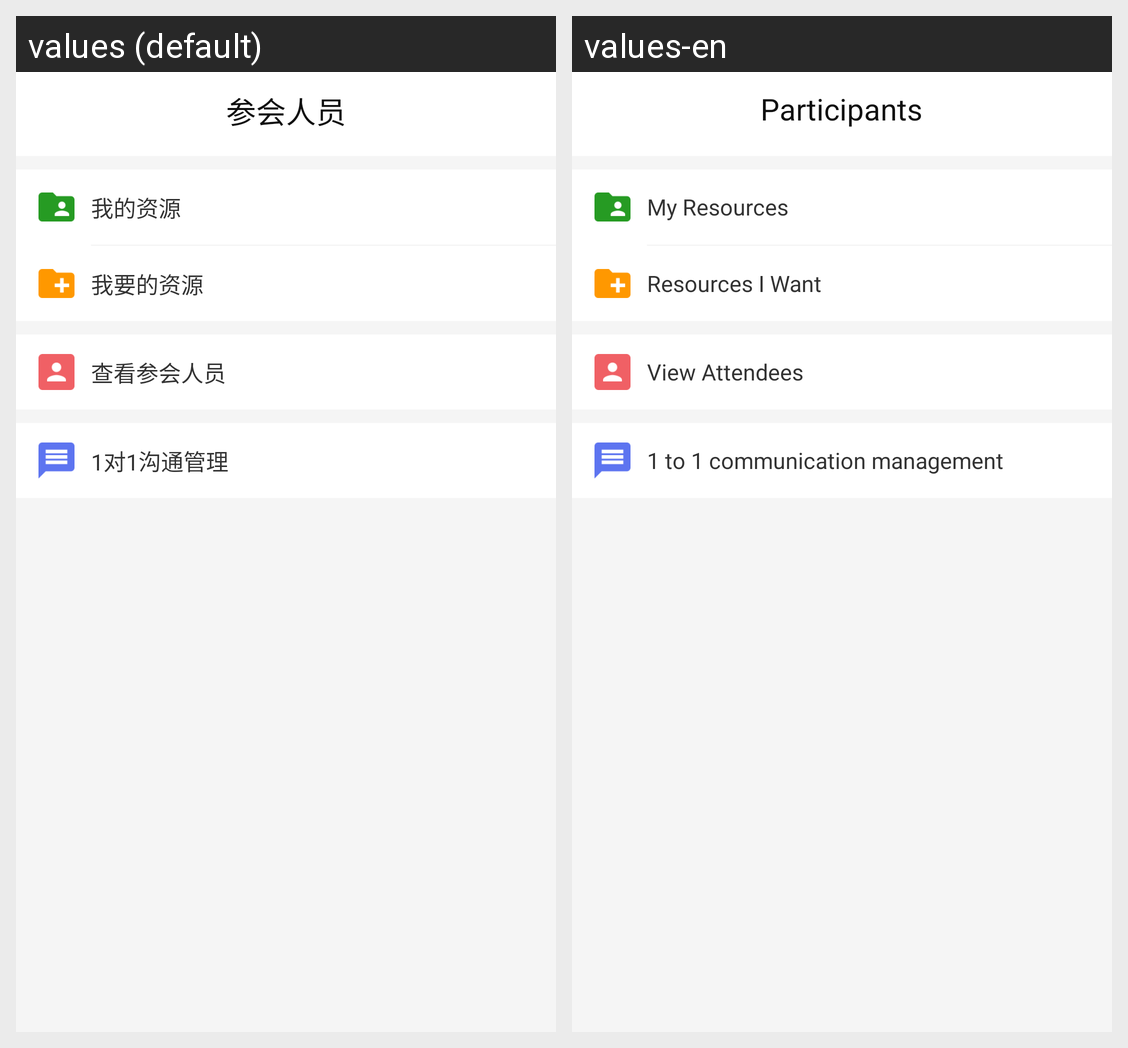

Locale-by-locale string values for the Android screen shown in this grid:
Android screen res/layout/activity_attdence_person.xml rendered under 2 locales, left to right: values (default), values-en. Device: Nexus 5 (rendered at 1080×1920; each locale shown at half size, 540×960, under a caption strip naming it); theme AppTheme.
Strings drawn on this screen, with the default value and each locale's value (text and hints the layout hard-codes, and strings that could not be matched under every locale, appear in the picture but are not listed):

attdence_p_title
  values: 参会人员
  values-en: Participants

attdence_mysrc
  values: 我的资源
  values-en: My Resources

attdence_wantsrc
  values: 我要的资源
  values-en: Resources I Want

attdence_p_attdenct_person
  values: 查看参会人员
  values-en: View Attendees

attdence_p_one_chat
  values: 1对1沟通管理
  values-en: 1 to 1 communication management
